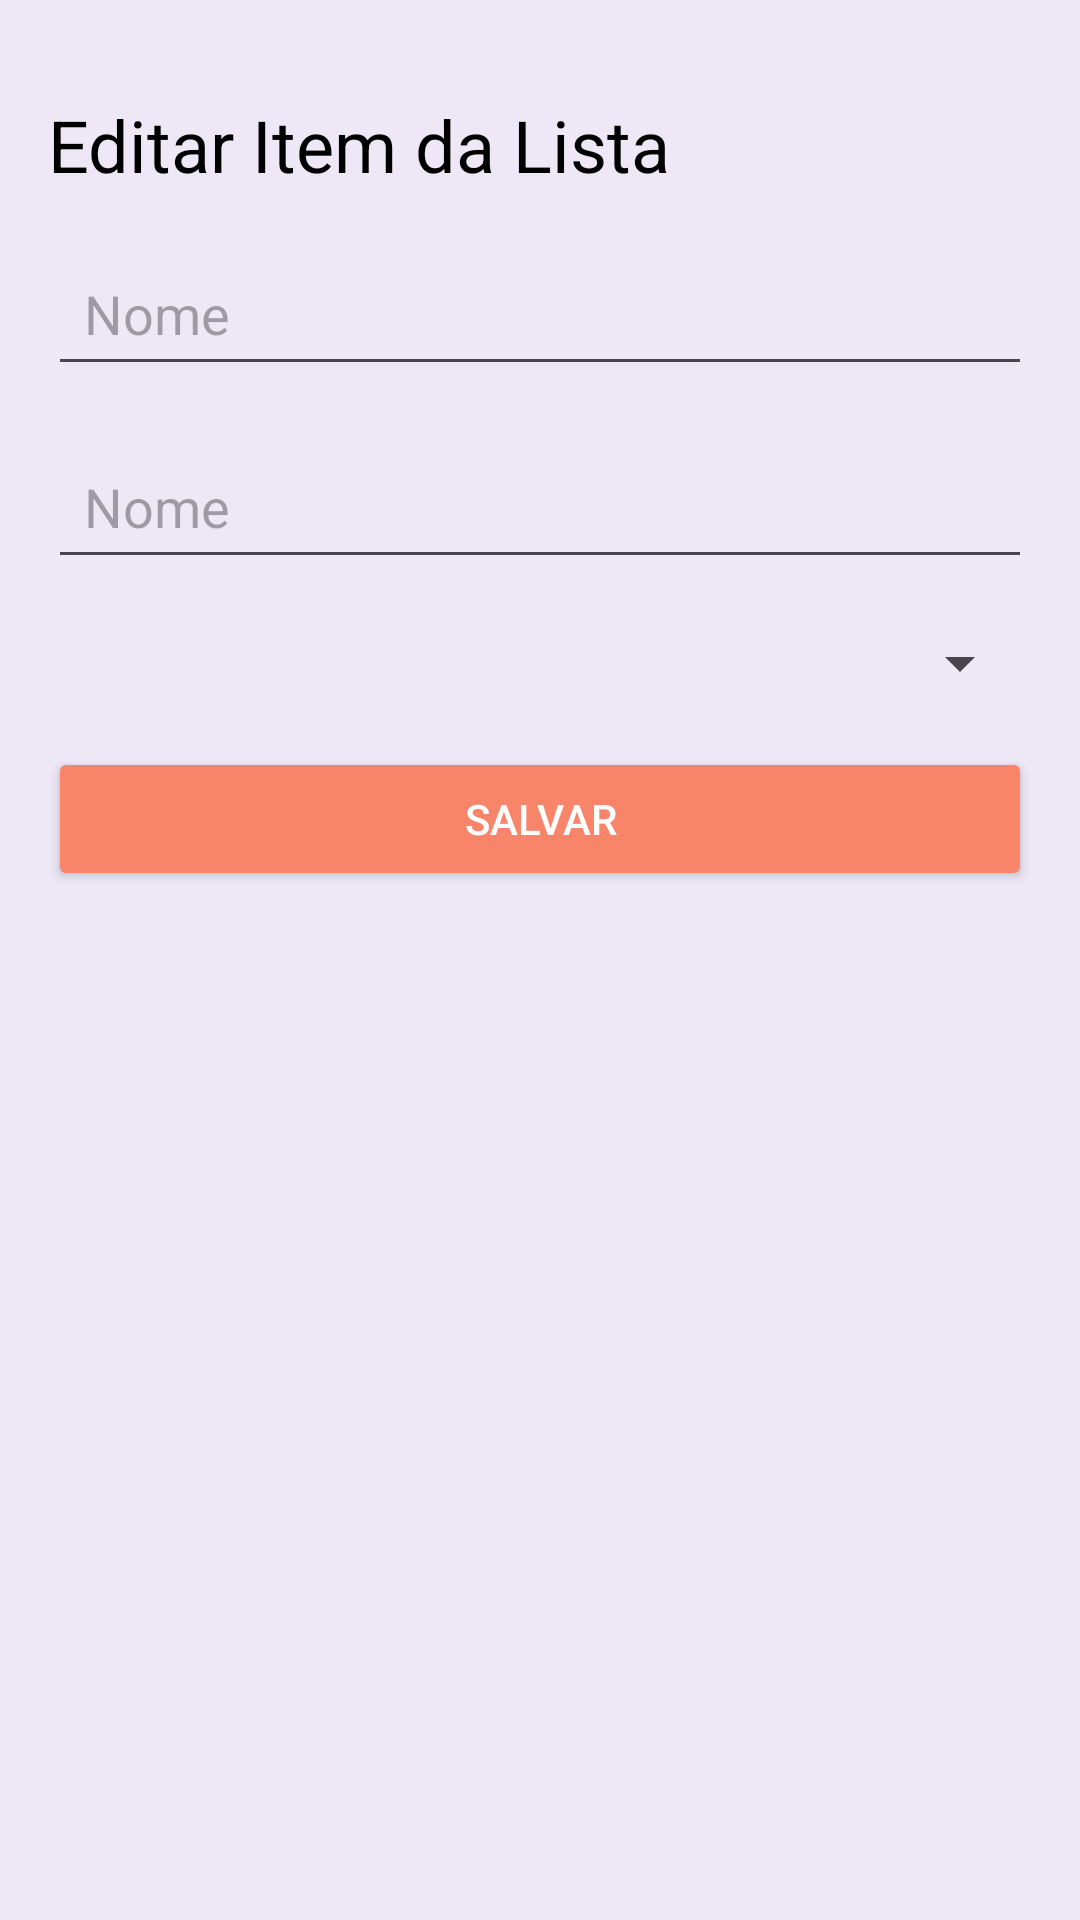

This screen was rendered from an Android layout file. Write that file and the resources it references.
<!-- AndroidManifest.xml: activity theme Theme.ListaDeComprasApp -->
<!-- res/layout/activity_edit_item.xml -->
<?xml version="1.0" encoding="utf-8"?>
<androidx.constraintlayout.widget.ConstraintLayout xmlns:android="http://schemas.android.com/apk/res/android"
    xmlns:app="http://schemas.android.com/apk/res-auto"
    xmlns:tools="http://schemas.android.com/tools"
    android:id="@+id/main"
    android:layout_width="match_parent"
    android:layout_height="match_parent"
    android:background="#EDE7F6"
    tools:context=".shoppinglist.ui.EditItemActivity">

    <ImageButton
        android:id="@+id/backButton"
        android:layout_width="48dp"
        android:layout_height="48dp"
        android:background="?attr/selectableItemBackgroundBorderless"
        android:contentDescription="Voltar"
        android:src="@drawable/arrow_back_ios_24px"
        app:layout_constraintStart_toStartOf="parent"
        app:layout_constraintTop_toTopOf="parent"/>

    <TextView
        android:id="@+id/titulo"
        android:layout_width="0dp"
        android:layout_height="wrap_content"
        android:text="Editar Item da Lista"
        android:textSize="24sp"
        android:textColor="#000000"
        app:layout_constraintStart_toStartOf="parent"
        app:layout_constraintEnd_toEndOf="parent"
        app:layout_constraintTop_toTopOf="parent"
        android:layout_marginTop="32dp"
        android:layout_marginStart="16dp"
        android:layout_marginEnd="16dp" />

    <EditText
        android:id="@+id/input_nome"
        android:layout_width="0dp"
        android:layout_height="wrap_content"
        android:hint="Nome"
        android:inputType="text"
        android:padding="12dp"
        app:layout_constraintStart_toStartOf="parent"
        app:layout_constraintEnd_toEndOf="parent"
        app:layout_constraintTop_toBottomOf="@id/titulo"
        android:layout_marginStart="16dp"
        android:layout_marginEnd="16dp"
        android:layout_marginTop="16dp" />

    <EditText
        android:id="@+id/input_descricao"
        android:layout_width="0dp"
        android:layout_height="wrap_content"
        android:hint="Nome"
        android:inputType="text"
        android:padding="12dp"
        app:layout_constraintStart_toStartOf="parent"
        app:layout_constraintEnd_toEndOf="parent"
        app:layout_constraintTop_toBottomOf="@id/input_nome"
        android:layout_marginStart="16dp"
        android:layout_marginEnd="16dp"
        android:layout_marginTop="16dp" />

    <Spinner
        android:id="@+id/input_categoria"
        android:layout_width="0dp"
        android:layout_height="wrap_content"
        android:padding="12dp"
        app:layout_constraintStart_toStartOf="parent"
        app:layout_constraintEnd_toEndOf="parent"
        app:layout_constraintTop_toBottomOf="@id/input_descricao"
        android:layout_marginStart="16dp"
        android:layout_marginEnd="16dp"
        android:layout_marginTop="16dp" />

    <Button
        android:id="@+id/btn_salvar"
        android:layout_width="0dp"
        android:layout_height="wrap_content"
        android:layout_marginStart="16dp"
        android:layout_marginTop="16dp"
        android:layout_marginEnd="16dp"
        android:backgroundTint="#f8856a"
        android:text="Salvar"
        android:textColor="#FFFFFF"
        app:layout_constraintEnd_toEndOf="parent"
        app:layout_constraintStart_toStartOf="parent"
        app:layout_constraintTop_toBottomOf="@id/input_categoria" />

</androidx.constraintlayout.widget.ConstraintLayout>
<!-- resources referenced by this layout -->
<resources>
  <style name="Theme.ListaDeComprasApp" parent="Base.Theme.ListaDeComprasApp" />
  <style name="Base.Theme.ListaDeComprasApp" parent="Theme.Material3.DayNight.NoActionBar">
          
          
      </style>
</resources>
